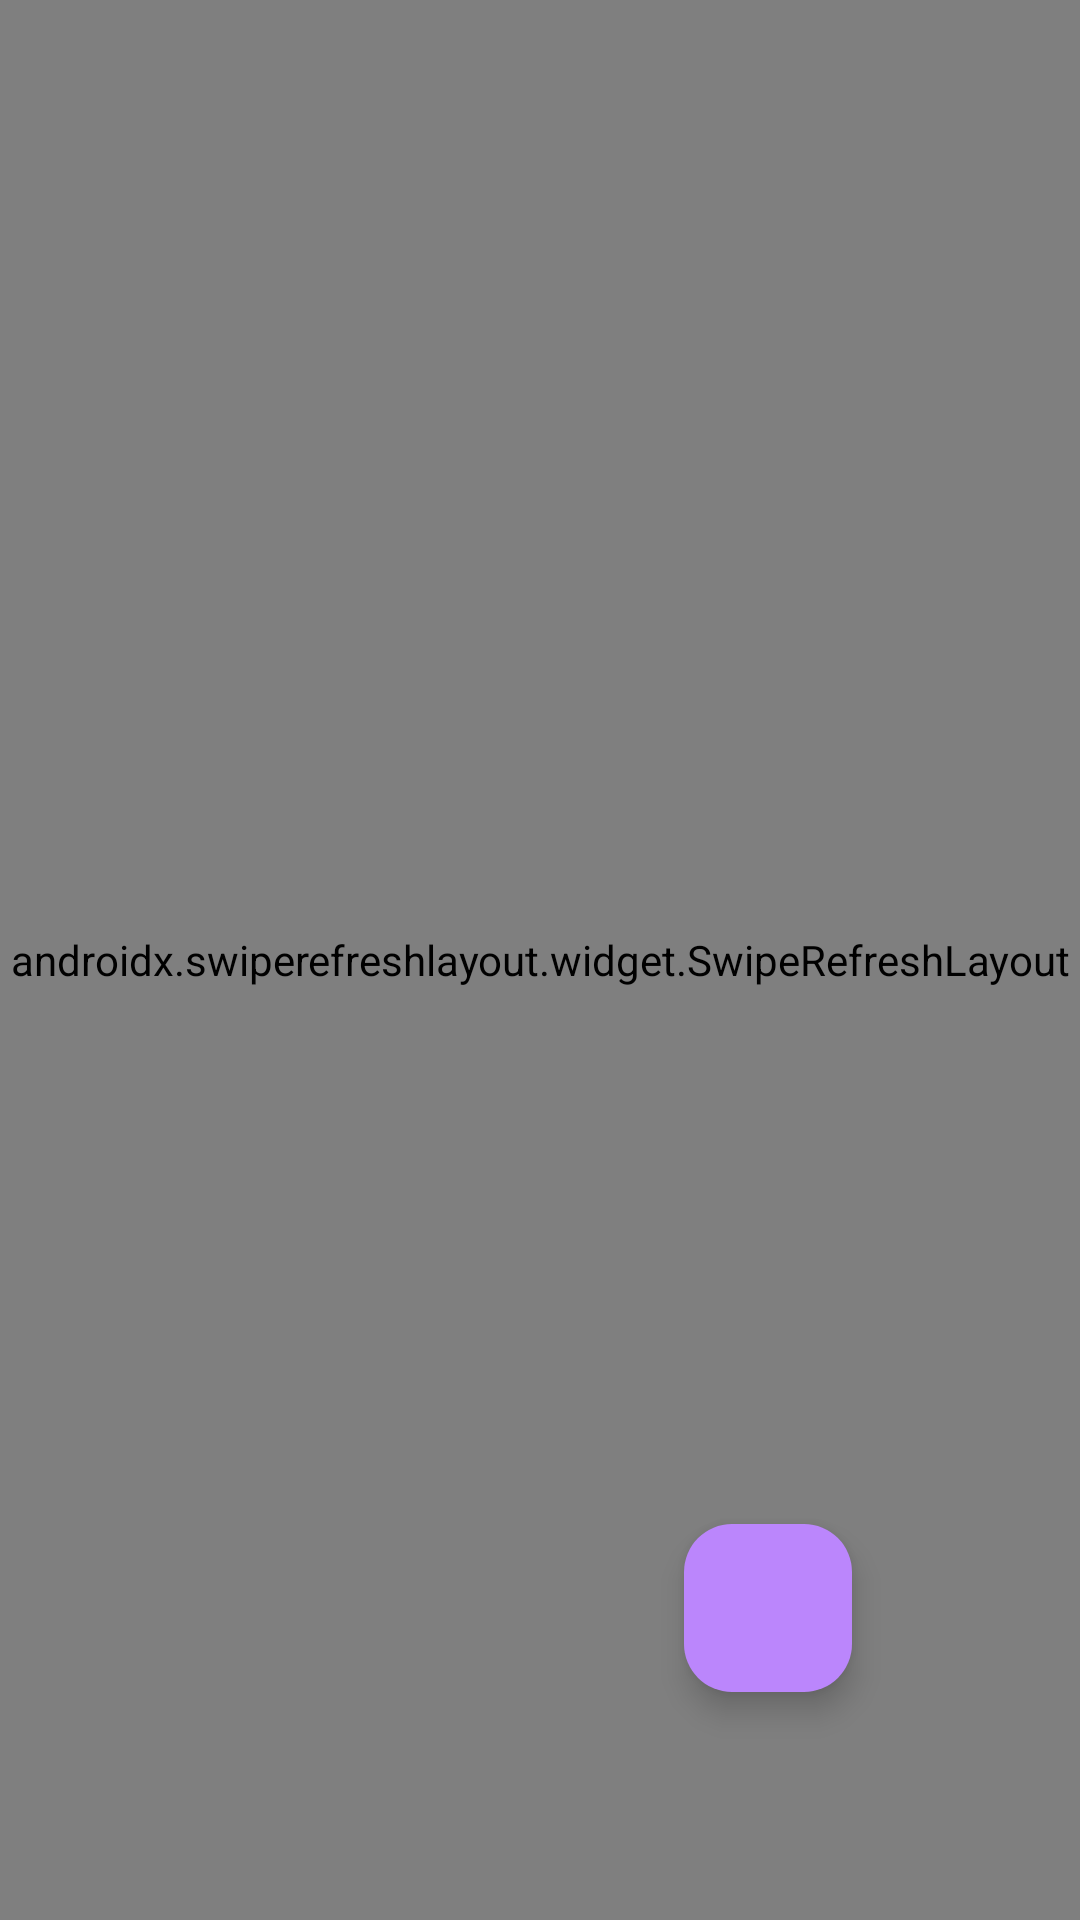

Here is an Android app screen rendered from its layout file. Give the layout XML and the strings, colors and styles it references.
<!-- AndroidManifest.xml: application theme Theme.CashFlowQuest -->
<!-- res/layout/fragment_budget_goals.xml -->
<?xml version="1.0" encoding="utf-8"?>
<androidx.coordinatorlayout.widget.CoordinatorLayout
    xmlns:android="http://schemas.android.com/apk/res/android"
    xmlns:app="http://schemas.android.com/apk/res-auto"
    android:layout_width="match_parent"
    android:layout_height="match_parent">

    <androidx.swiperefreshlayout.widget.SwipeRefreshLayout
        android:id="@+id/swipeRefreshLayout"
        android:layout_width="match_parent"
        android:layout_height="match_parent">

        <androidx.recyclerview.widget.RecyclerView
            android:id="@+id/recyclerViewBudgets"
            android:layout_width="match_parent"
            android:layout_height="match_parent"
            android:clipToPadding="false"
            android:padding="8dp"/>

        <TextView
            android:id="@+id/emptyState"
            android:layout_width="match_parent"
            android:layout_height="match_parent"
            android:gravity="center"
            android:text="@string/no_budgets_message"
            android:visibility="gone"/>
    </androidx.swiperefreshlayout.widget.SwipeRefreshLayout>

    <com.google.android.material.floatingactionbutton.FloatingActionButton
        android:id="@+id/fabAddBudget"
        android:layout_width="wrap_content"
        android:layout_height="wrap_content"
        android:layout_gravity="bottom|end"
        android:layout_margin="76dp"
        android:src="@drawable/ic_add"
        app:backgroundTint="@color/primary_color"
        app:tint="@android:color/white"/>
</androidx.coordinatorlayout.widget.CoordinatorLayout>
<!-- resources referenced by this layout -->
<resources>
  <color name="primary_color">#BB86FC</color>
  <string name="no_budgets_message">No budgets created yet\nTap + to add your first budget</string>
  <style name="Theme.CashFlowQuest" parent="Base.Theme.CashFlowQuest" />
  <style name="Base.Theme.CashFlowQuest" parent="Theme.Material3.DayNight.NoActionBar">
          
          
      </style>
</resources>
